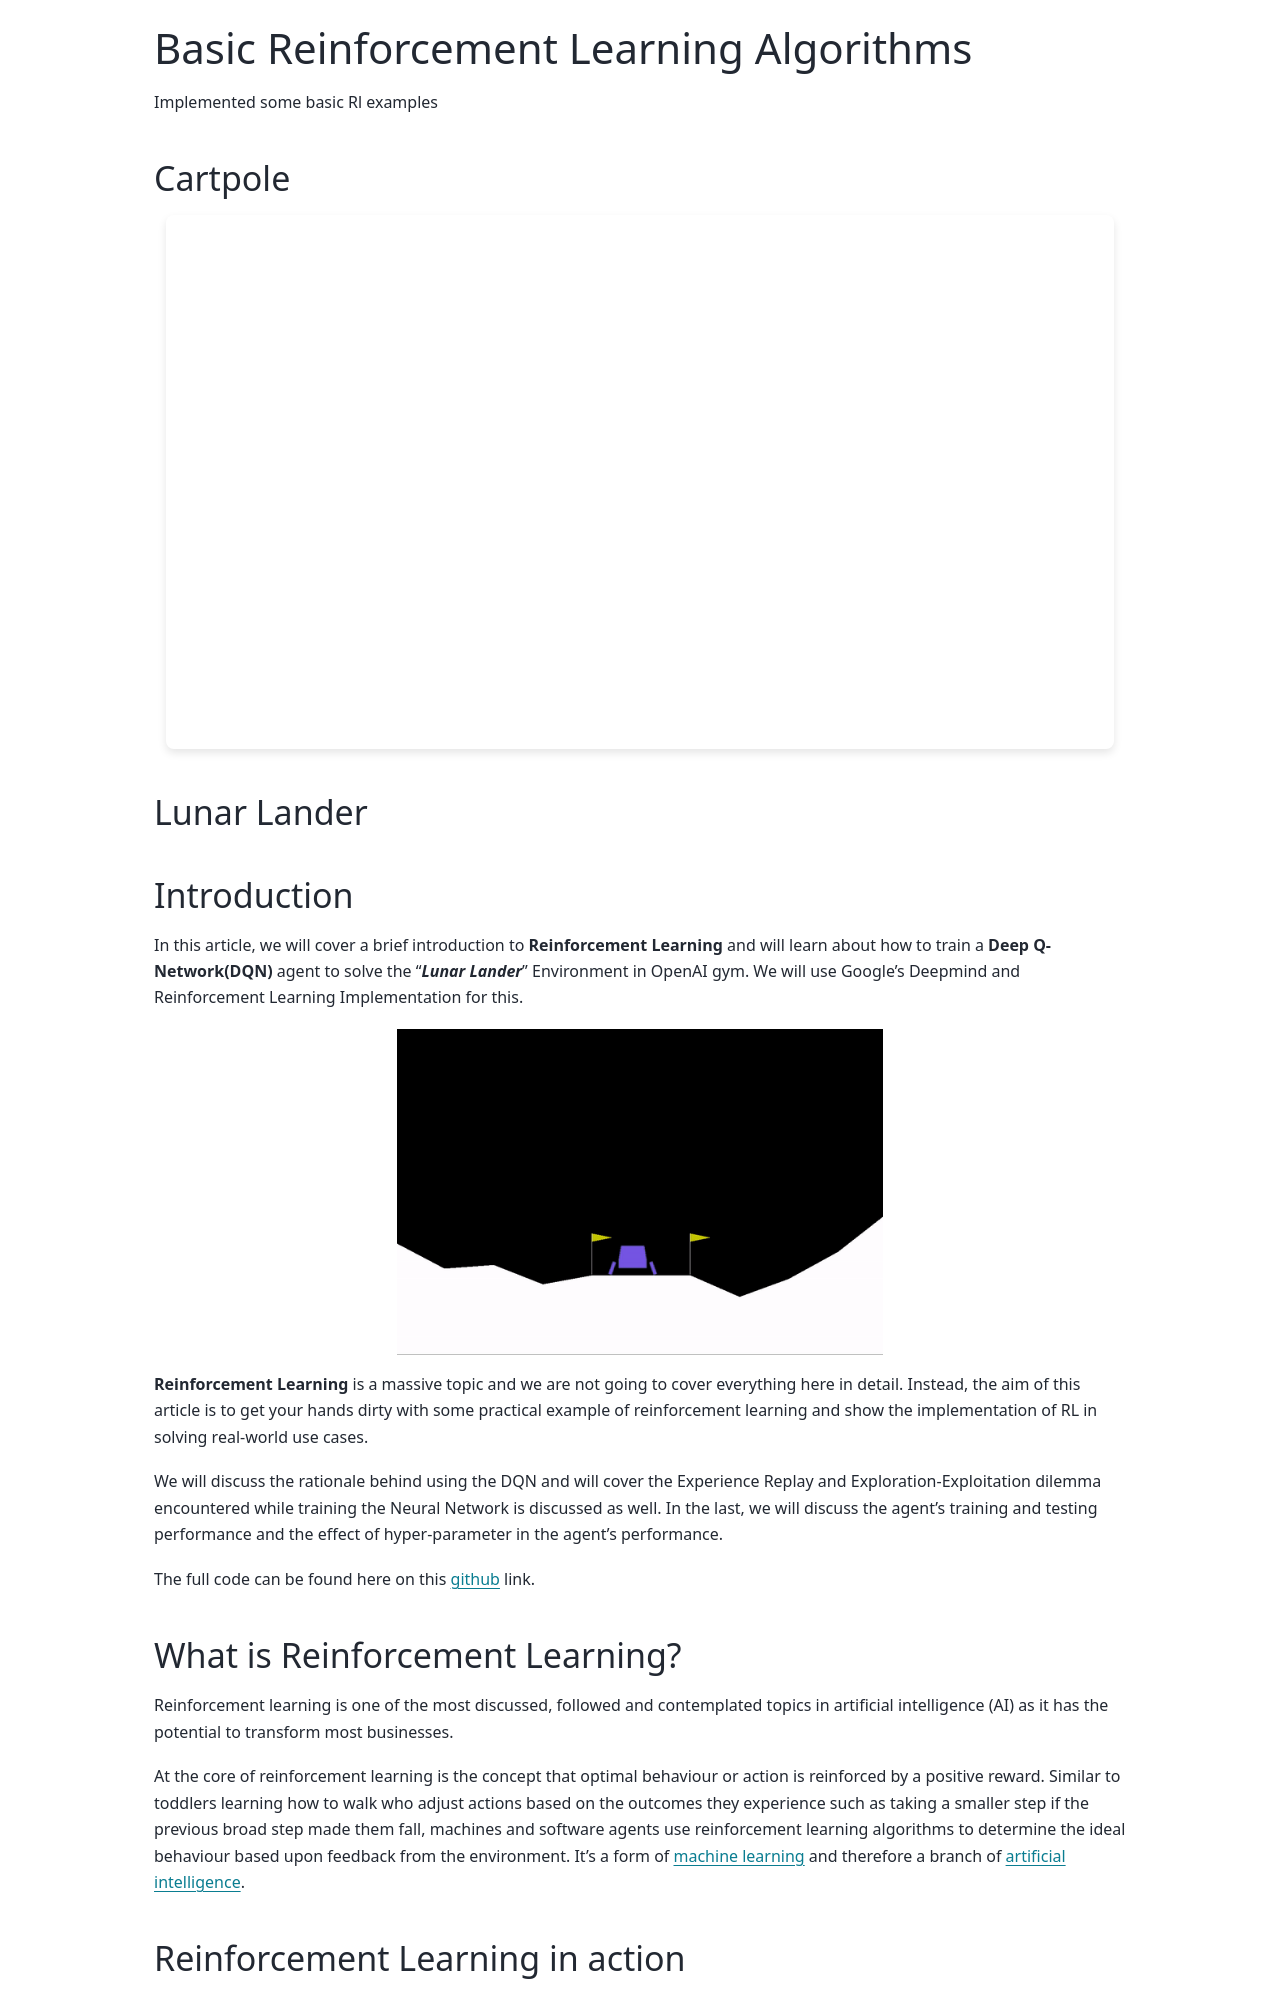

repository: sainavaneet/portfolio · page: source/projects/Basic-reinforcment-Learning/index.html · generator: sphinx

---
title: Basic Reinforcement Learning Algorithms
summary: Implemented so basic Rl examples
date: 2024-02-02

# Featured image
# Place an image named `featured.jpg/png` in this page's folder and customize its options here.
image:
  caption: 'RL algorithm Testing'

authors:
  - admin

tags:
  - RL
links:
  - icon_pack: fab
    icon: github
    name: 👉 Project-Link
    url: 'https://github.com/sainavaneet/Basic-Reinforcement-Learning-Algorithms/'

---

# Basic Reinforcement Learning Algorithms

Implemented some basic Rl examples

## Cartpole 

```{raw} html
<section class="section">
  <div class="container is-max-desktop">
    <div class="columns is-centered has-text-centered">
      <div class="column">
        <div style="position: relative; padding-bottom: 56.25%; height: 0; overflow: hidden; border-radius: 8px; box-shadow: 0 4px 8px rgba(0,0,0,0.1);">
          <iframe style="position: absolute; top: 0; left: 0; width: 100%; height: 100%;" src="https://www.youtube.com/embed/Ka9Fwk6suv8?autoplay=1&mute=1&controls=0&loop=1&playlist=Ka9Fwk6suv8&modestbranding=1&playsinline=1" frameborder="0" allow="autoplay; encrypted-media" allowfullscreen></iframe>
        </div>
      </div>
    </div>
  </div>
</section>
```

## Lunar Lander 



## Introduction
In this article, we will cover a brief introduction to **Reinforcement Learning** and will learn about how to train a **Deep Q-Network(DQN)** agent to solve the "***Lunar Lander***" Environment in OpenAI gym.
We will use Google's Deepmind and Reinforcement Learning Implementation for this.

```{raw} html
<div style="text-align: center; margin: 1rem 0;">
  <img src="../../../_static/images/Basic-reinforcment-Learning/3.gif" alt="Lunar Lander Demo" style="max-width: 50%; height: auto; display: block; margin: 0 auto;">
</div>
```

**Reinforcement Learning** is a massive topic and we are not going to cover everything here in detail. Instead, the aim of this article is to get your hands dirty with some practical example of reinforcement learning and show the implementation of RL in solving real-world use cases.

We will discuss the rationale behind using the DQN and will cover the Experience Replay and Exploration-Exploitation dilemma encountered while training the Neural Network is discussed as well. In the last, we will discuss the agent’s training and testing performance and the effect of hyper-parameter in the agent’s performance.

The full code can be found here on this [github](https://github.com/fakemonk1/Reinforcement-Learning-Lunar_Lander) link.
